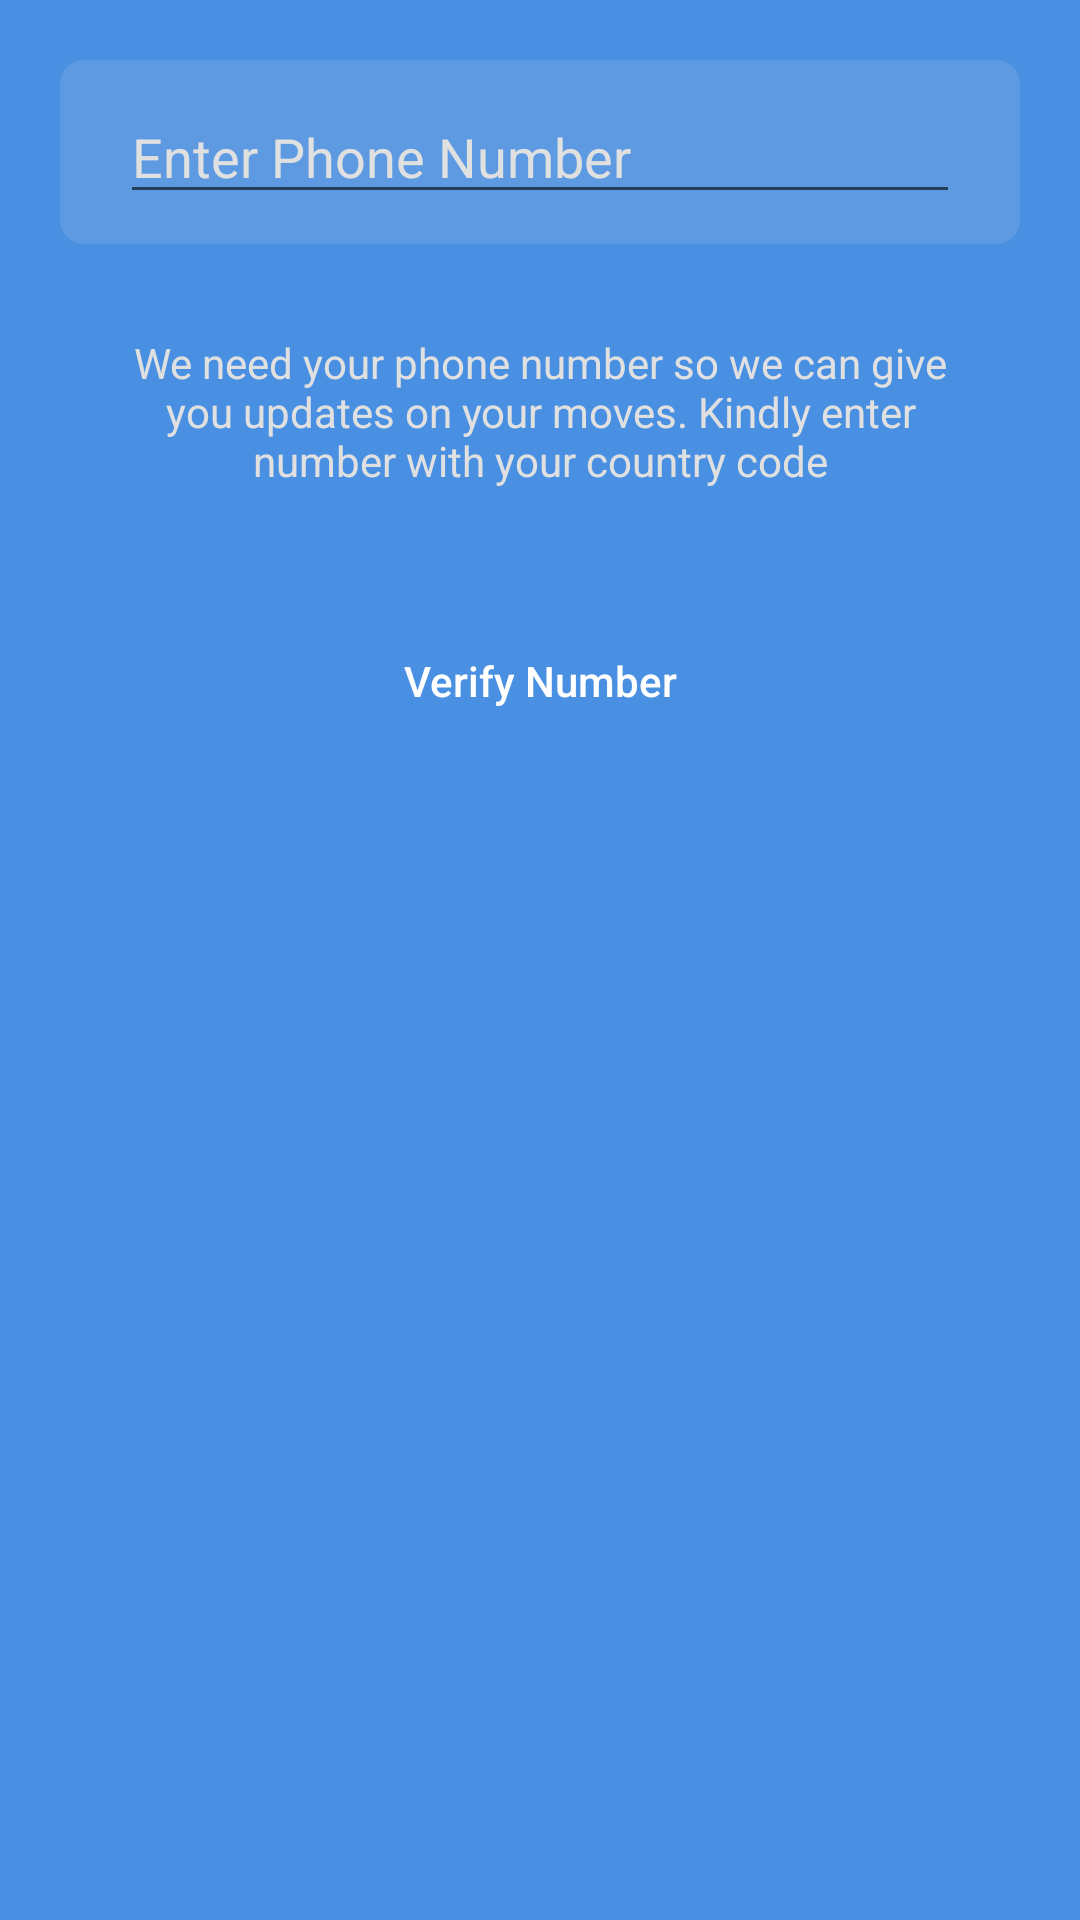

Reconstruct the res/layout file that produces this screen, plus the resources it refers to.
<!-- AndroidManifest.xml: application theme AppTheme -->
<!-- res/layout/activity_phone_numbers.xml -->
<?xml version="1.0" encoding="utf-8"?>
<RelativeLayout xmlns:android="http://schemas.android.com/apk/res/android"
    xmlns:app="http://schemas.android.com/apk/res-auto"
    xmlns:tools="http://schemas.android.com/tools"
    android:layout_width="match_parent"
    android:layout_height="match_parent"
    android:id="@+id/phone_number_activity_layout"
    android:background="@color/colorPrimary">

    <RelativeLayout
        android:layout_width="match_parent"
        android:layout_height="wrap_content"
        android:layout_marginStart="20dp"
        android:layout_marginEnd="20dp"
        android:paddingTop="10dp"
        android:paddingBottom="10dp"
        android:id="@+id/phone_number_relative_layout"
        android:layout_marginTop="20dp"
        android:background="@drawable/curved_relative_layout">

        <EditText
            android:layout_width="match_parent"
            android:layout_height="wrap_content"
            android:layout_marginStart="20dp"
            android:layout_marginEnd="20dp"
            android:id="@+id/number_editText"
            android:inputType="phone"
            android:maxLines="1"
            android:hint="Enter Phone Number"
            android:textColorHint="@color/colorGreyText"
            android:textColor="@color/colorAccent"/>

    </RelativeLayout>

    <TextView
        android:layout_width="match_parent"
        android:layout_height="wrap_content"
        android:layout_below="@+id/phone_number_relative_layout"
        android:text="@string/phone_number_guide"
        android:layout_marginStart="40dp"
        android:layout_marginEnd="40dp"
        android:textAlignment="center"
        android:layout_marginTop="30dp"
        android:textColor="@color/colorGreyText"
        android:id="@+id/guide_textView"/>

    <Button
        android:layout_width="wrap_content"
        android:layout_height="wrap_content"
        android:text="@string/verify_number"
        android:background="@android:color/transparent"
        android:layout_below="@+id/guide_textView"
        android:id="@+id/verify_number_butn"
        android:layout_centerHorizontal="true"
        android:layout_marginTop="40dp"
        android:textAllCaps="false"
        android:textColor="@color/colorAccent"/>


</RelativeLayout>
<!-- resources referenced by this layout -->
<resources>
  <color name="colorAccent">#FFFFFF</color>
  <color name="colorGreyText">#E0E0E0</color>
  <color name="colorPrimary">#4A90E2</color>
  <!-- drawable curved_relative_layout (drawable) -->
  <?xml version="1.0" encoding="utf-8"?>
  <shape xmlns:android="http://schemas.android.com/apk/res/android"
      android:shape = "rectangle">
  
      <gradient android:endColor="@color/colorPrimaryLighter"
          android:startColor="@color/colorPrimaryLighter"
          android:angle="45"/>
      <corners
          android:bottomLeftRadius="8dp"
          android:bottomRightRadius="8dp"
          android:topLeftRadius="8dp"
          android:topRightRadius="8dp"/>
  
  </shape>
  <string name="phone_number_guide">We need your phone number so we can give you updates on your moves. Kindly enter number with your country code</string>
  <string name="verify_number">Verify Number</string>
  <style name="AppTheme" parent="Theme.AppCompat.Light.DarkActionBar">
          
          <item name="colorPrimary">@color/colorPrimary</item>
          <item name="colorPrimaryDark">@color/colorPrimaryDark</item>
          <item name="colorAccent">@color/colorAccent</item>
      </style>
  <color name="colorPrimaryLighter">#5d9ae2</color>
  <color name="colorPrimaryDark">#356aa8</color>
</resources>
